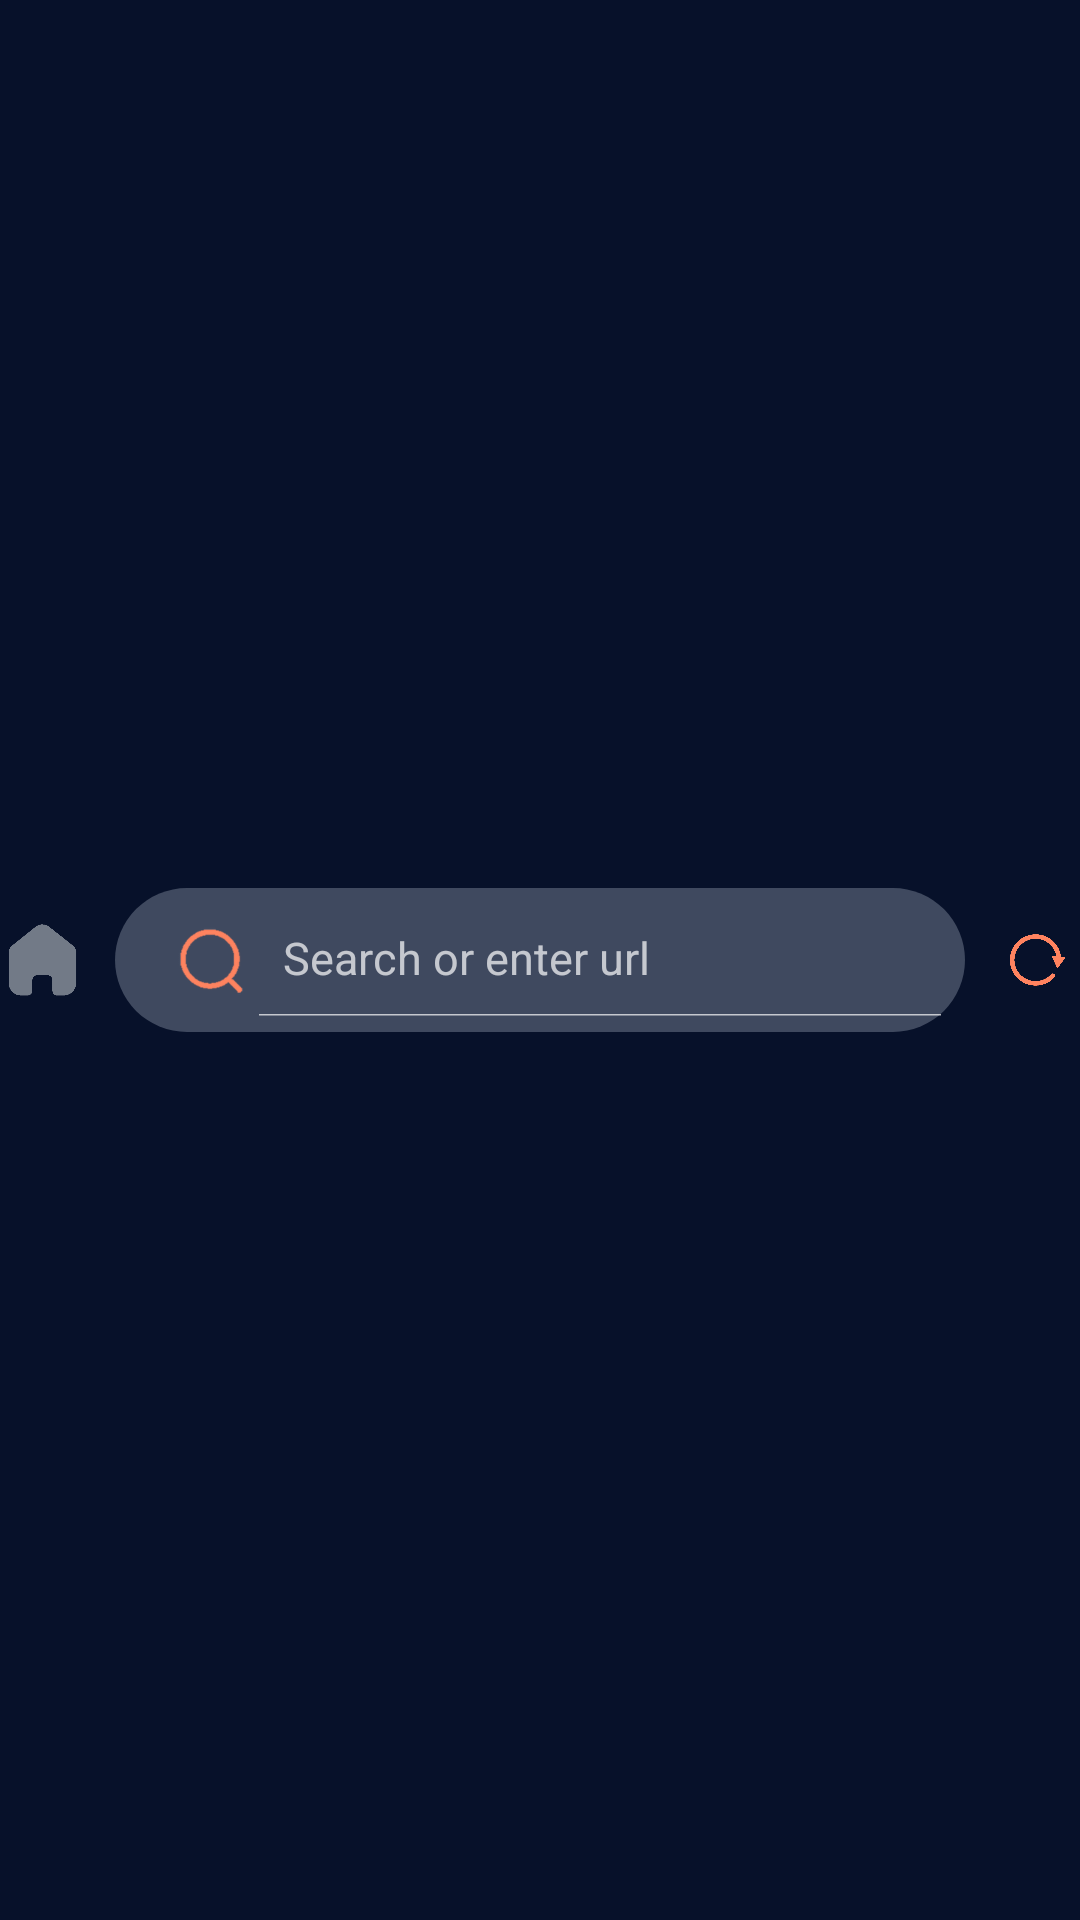

The Android layout XML behind this screen, and the referenced resources:
<!-- AndroidManifest.xml: application theme AppTheme -->
<!-- res/layout/custom_toolbar.xml -->
<?xml version="1.0" encoding="utf-8"?>
<androidx.appcompat.widget.Toolbar
	xmlns:android="http://schemas.android.com/apk/res/android"
	xmlns:app="http://schemas.android.com/apk/res-auto"
	android:orientation="horizontal"
	android:layout_width="fill_parent"
	android:layout_height="?attr/actionBarSize"
	android:background="@color/colorPrimary"
	app:contentInsetLeft="0dp"
	app:contentInsetStart="0dp">

	<RelativeLayout
		android:layout_width="match_parent"
		android:layout_height="wrap_content">

		<LinearLayout
			android:weightSum="12"
			android:layout_width="match_parent"
			android:layout_height="wrap_content"
			android:orientation="horizontal">

			<ImageView
				android:id="@+id/home_iconId"
				android:onClick="onBrFtrClick"
				android:layout_weight="1"
				android:layout_width="0dp"
				android:layout_height="30dp"
				android:src="@drawable/home_blue"
				android:background="@drawable/ripple_effect_bg"
				android:layout_gravity="center_vertical"/>

			<androidx.appcompat.widget.SearchView
				android:theme="@style/SearchTheme"
				app:iconifiedByDefault="false"
				app:searchIcon="@drawable/search"
				app:queryHint="Search or enter url"
				android:id="@+id/searchViewId"
				android:clickable="true"
				android:focusable="false"
				android:layout_margin="10dp"
				android:layout_height="wrap_content"
				android:layout_weight="10"
				android:layout_width="0dp"
				android:background="@drawable/search_bg"
				android:paddingBottom="5dp"
				android:paddingTop="5dp"/>

			<ImageView
				android:id="@+id/refreshIconId"
				android:onClick="onBrFtrClick"
				android:layout_weight="1"
				android:layout_width="0dp"
				android:layout_height="30dp"
				android:padding="5dp"
				android:layout_gravity="center_vertical"
				android:src="@drawable/refresh_orange"
				android:background="@drawable/ripple_effect_bg"/>

			<ImageView
				android:id="@+id/closeIconId"
				android:onClick="onBrFtrClick"
				android:layout_weight="1"
				android:layout_width="0dp"
				android:layout_height="30dp"
				android:padding="5dp"
				android:layout_gravity="center_vertical"
				android:src="@drawable/close"
				android:background="@drawable/ripple_effect_bg"
				android:visibility="gone"/>

		</LinearLayout>

	</RelativeLayout>

</androidx.appcompat.widget.Toolbar>
<!-- resources referenced by this layout -->
<resources>
  <color name="colorPrimary">#07112a</color>
  <!-- drawable close: png bitmap (drawable, 7174 bytes) -->
  <!-- drawable home_blue: png bitmap (drawable, 20135 bytes) -->
  <!-- drawable refresh_orange: png bitmap (drawable, 35372 bytes) -->
  <!-- drawable ripple_effect_bg (drawable) -->
  <?xml version="1.0" encoding="utf-8"?>
  <ripple
  	xmlns:android="http://schemas.android.com/apk/res/android"
  	android:color="@color/orange">
  </ripple>
  <!-- drawable search: png bitmap (drawable, 5478 bytes) -->
  <!-- drawable search_bg (drawable) -->
  <?xml version="1.0" encoding="utf-8"?>
  
  <shape
      android:shape="rectangle" xmlns:android="http://schemas.android.com/apk/res/android">
  <corners android:radius="30dp"/>
      <solid android:color="#80798293"/>
  </shape>
  <style name="SearchTheme" parent="Theme.AppCompat">
  		<item name="android:textSize">15sp</item>
  		<item name="android:textColor">@color/orange</item>
  		<item name="colorAccent">@color/colorAccent</item>
  	</style>
  <style name="AppTheme" parent="Theme.AppCompat.Light.DarkActionBar">
  		
          <item name="colorPrimary">@color/colorPrimary</item>
          <item name="colorPrimaryDark">@color/colorPrimaryDark</item>
          <item name="colorAccent">@color/colorAccent</item>
  	</style>
  <color name="orange">#ff835f</color>
  <color name="colorAccent">#ff835f</color>
  <color name="colorPrimaryDark">#07112a</color>
</resources>
